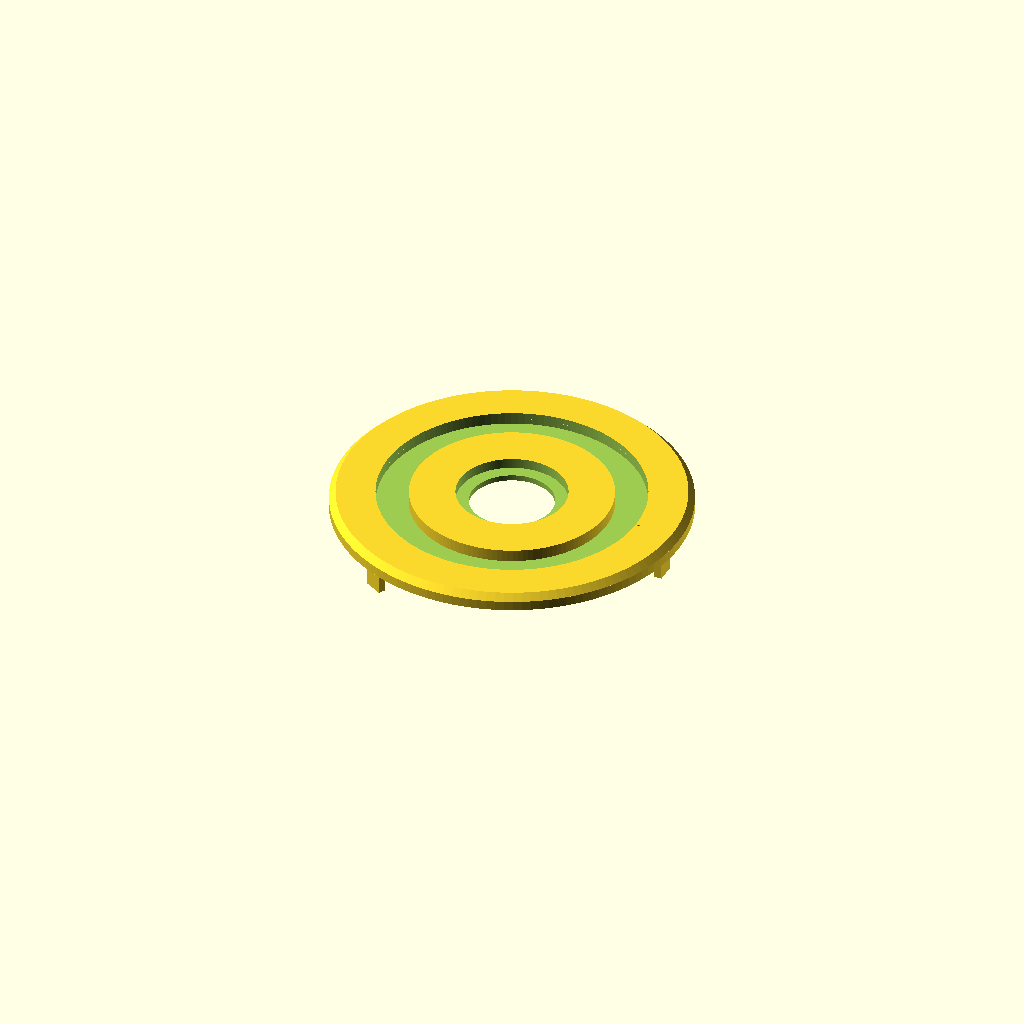
Cell 1: rendered with the file's own defaults.
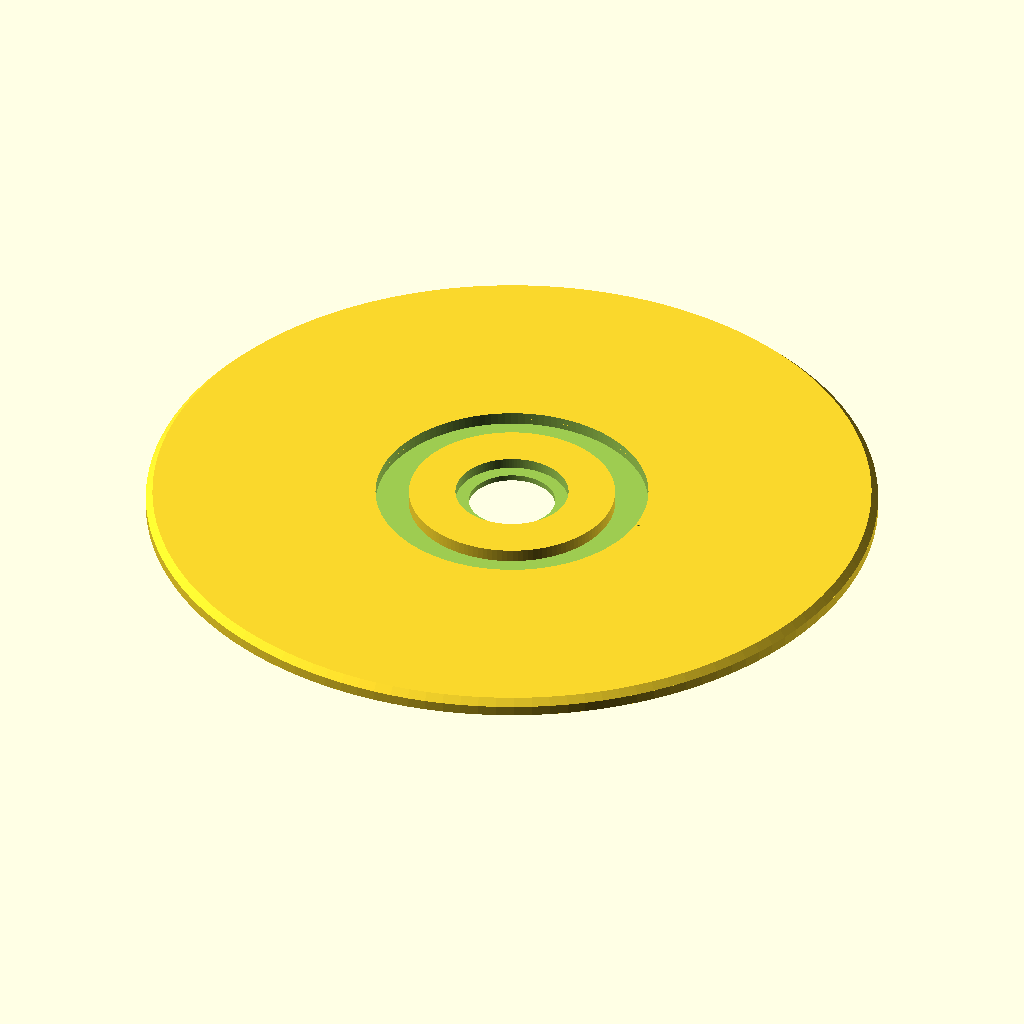
Cell 2: outer_diameter = 220 (everything else at default).
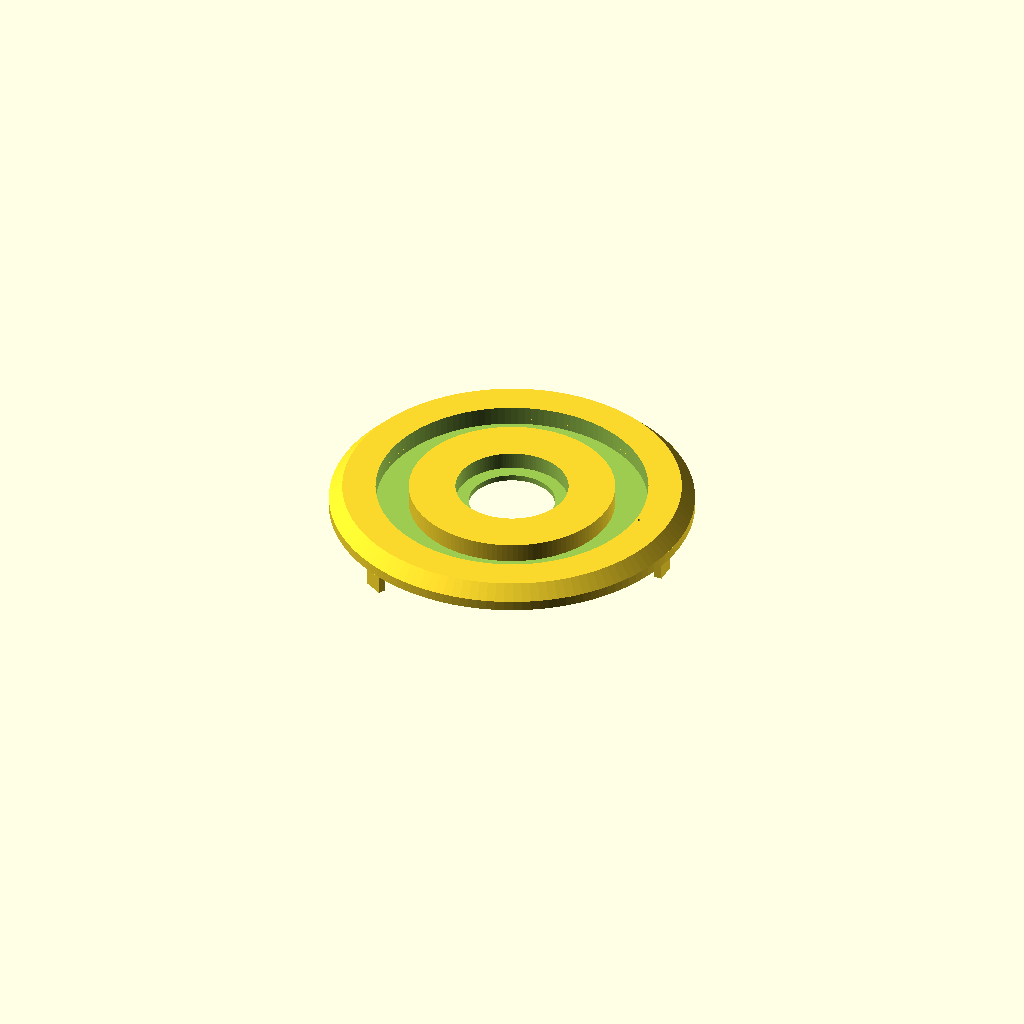
Cell 3: chamfer = 4 (everything else at default).
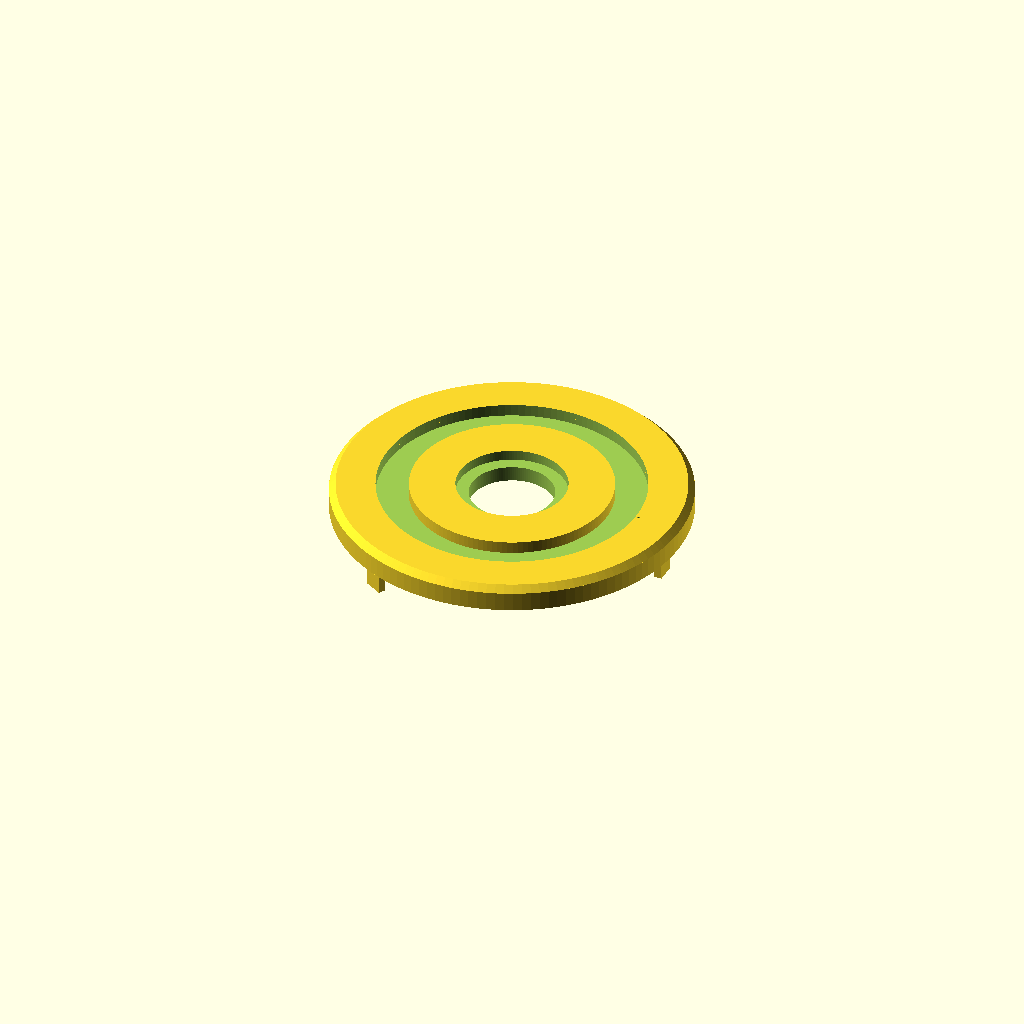
Cell 4 — top_thickness set to 6, the other parameters unchanged.
One fixed orthographic camera (rotation 55°, 0°, 25°; colour scheme Cornfield) for every cell.
Source of the model, cad/housing_top.scad:
// ============================================================
// S3 Salle de Bain - Boitier voice assistant
// Piece : CAPOT SUPERIEUR
// Auteur : Hanafi BENMESBAH / domokami
// Materiau recommande : ABS blanc mat, couche 0.16 mm, 4 perimeters, 25% gyroid
// ============================================================

$fn = 128;

// --- Parametres globaux ---
outer_diameter = 110;
total_height = 55;
wall = 2.4;
chamfer = 2.0;
top_thickness = 3.0;

// Aperture anneau LED (diffuseur PETG)
led_ring_outer = 82;
led_ring_inner = 62;
led_ring_depth = 1.8;

// Aperture bouton / encodeur central
knob_aperture_d = 26;
knob_recess_d = 34;
knob_recess_depth = 1.2;

// Microphone pinhole (decale a l'avant)
mic_offset = 42;
mic_hole_d = 0.8;
mic_cone_d_outer = 3.0;
mic_cone_depth = 1.8;

// Inserts clips (3 lugs internes a 120 deg)
clip_lug_r = 48.5;
clip_lug_h = 10;
clip_lug_w = 6;

// ============================================================

module top_cap() {
    difference() {
        // Coque principale avec chanfrein
        union() {
            cylinder(d = outer_diameter, h = top_thickness);
            translate([0,0,top_thickness])
                cylinder(d1 = outer_diameter, d2 = outer_diameter - 2*chamfer,
                         h = chamfer);
        }

        // Recess anneau LED
        translate([0,0,top_thickness - led_ring_depth + 0.01])
            difference() {
                cylinder(d = led_ring_outer, h = led_ring_depth + chamfer + 0.1);
                translate([0,0,-0.05])
                    cylinder(d = led_ring_inner, h = led_ring_depth + chamfer + 0.2);
            }

        // Recess bouton / knob (cavite ronde)
        translate([0,0,top_thickness - knob_recess_depth + 0.01])
            cylinder(d = knob_recess_d, h = knob_recess_depth + chamfer + 0.1);

        // Aperture knob traversante
        translate([0,0,-0.1])
            cylinder(d = knob_aperture_d, h = top_thickness + chamfer + 0.2);

        // Canal conique microphone
        translate([mic_offset, 0, -0.1]) {
            cylinder(d1 = mic_cone_d_outer, d2 = mic_hole_d,
                     h = mic_cone_depth + 0.1);
            translate([0,0,mic_cone_depth])
                cylinder(d = mic_hole_d, h = top_thickness + chamfer);
        }
    }

    // 3 lugs internes pour clips
    for (a = [0, 120, 240]) {
        rotate([0,0,a])
            translate([clip_lug_r, -clip_lug_w/2, -clip_lug_h])
                cube([wall, clip_lug_w, clip_lug_h]);
    }
}

top_cap();
Parameter table extracted from the source (name, type, default, range or options):
outer_diameter: number, default 110
total_height: number, default 55
wall: number, default 2.4
chamfer: number, default 2
top_thickness: number, default 3
led_ring_outer: number, default 82
led_ring_inner: number, default 62
led_ring_depth: number, default 1.8
knob_aperture_d: number, default 26
knob_recess_d: number, default 34
knob_recess_depth: number, default 1.2
mic_offset: number, default 42
mic_hole_d: number, default 0.8
mic_cone_d_outer: number, default 3
mic_cone_depth: number, default 1.8
clip_lug_r: number, default 48.5
clip_lug_h: number, default 10
clip_lug_w: number, default 6
